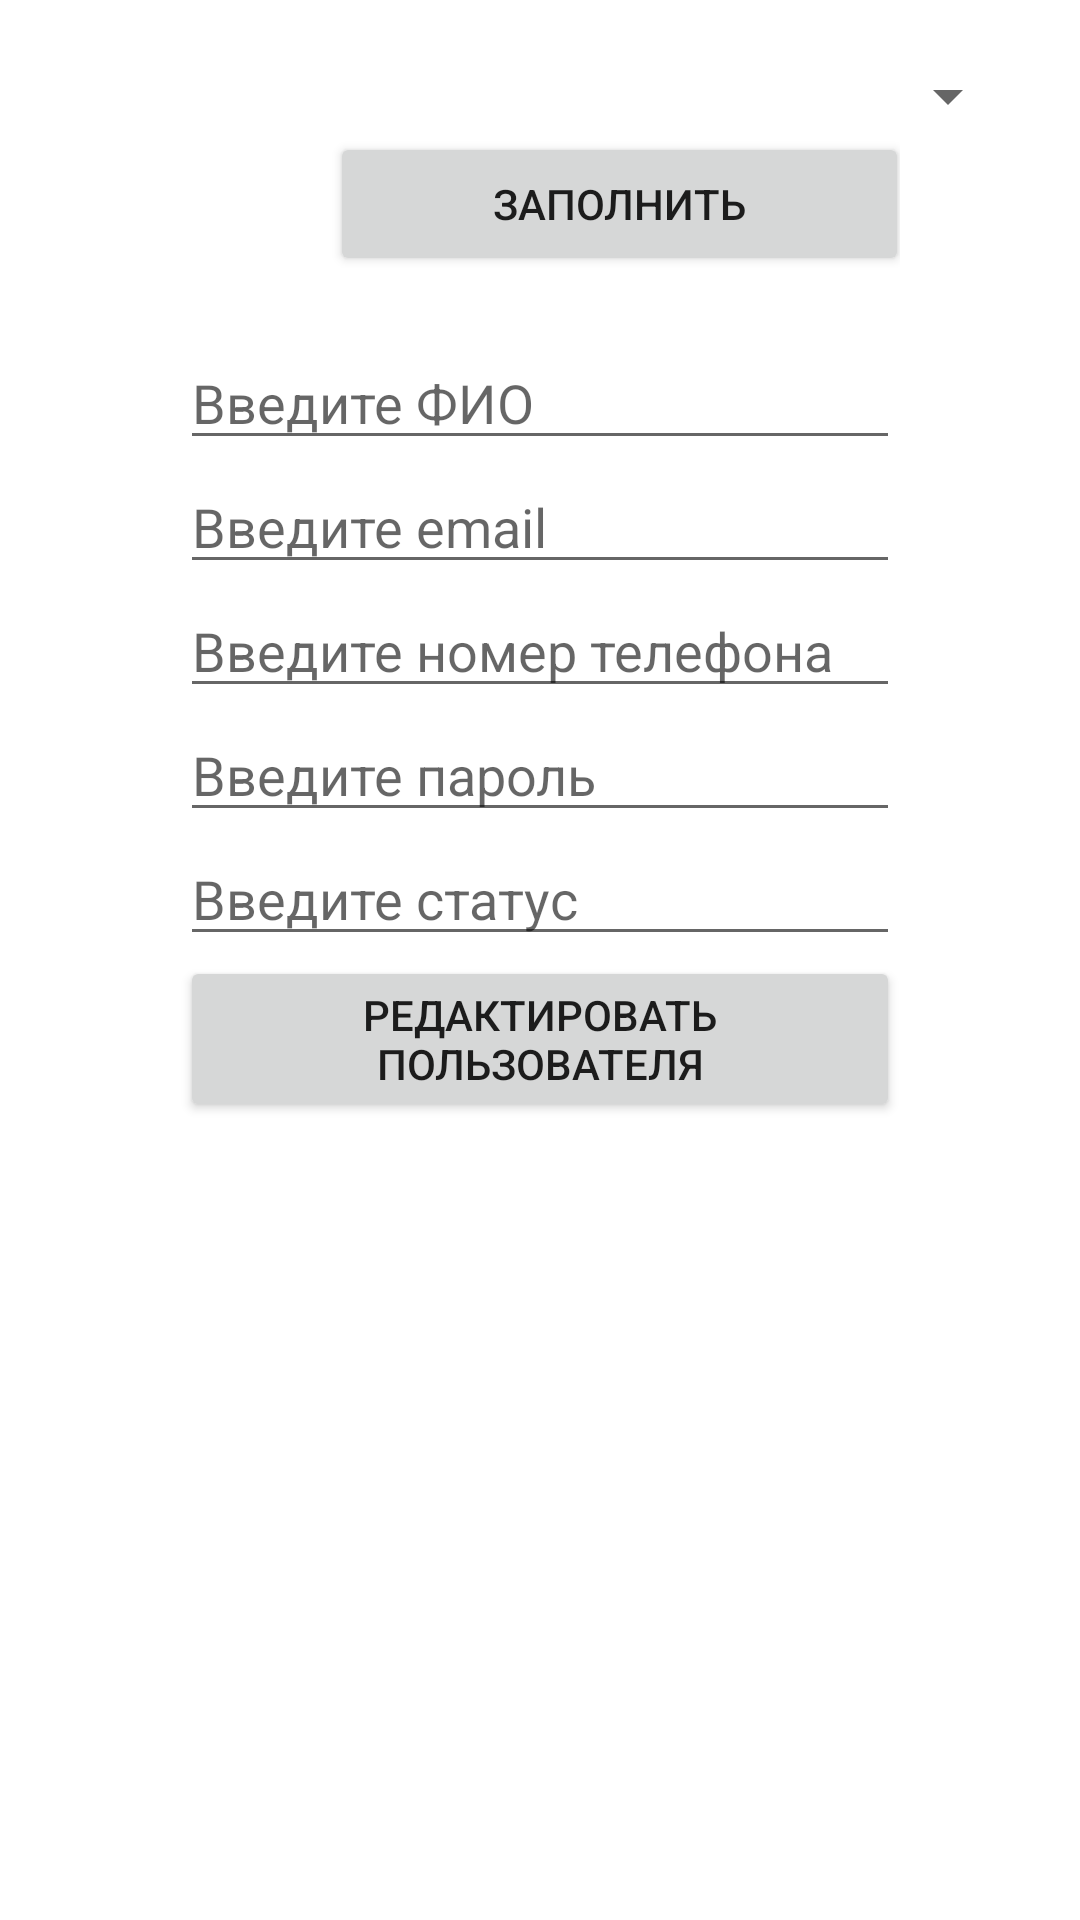

Write the Android layout XML for this screen, with the resource values it uses.
<!-- AndroidManifest.xml: application theme Theme.GolosovanieV2 -->
<!-- res/layout/fragment_edit_user.xml -->
<?xml version="1.0" encoding="utf-8"?>
<FrameLayout xmlns:android="http://schemas.android.com/apk/res/android"
    xmlns:tools="http://schemas.android.com/tools"
    xmlns:app="http://schemas.android.com/apk/res-auto"
    android:id="@+id/textS"
    android:layout_width="match_parent"
    android:layout_height="match_parent"
    tools:context=".EditUserFragment">

    <LinearLayout
        android:layout_width="match_parent"
        android:layout_height="match_parent"
        android:orientation="vertical"
        android:paddingLeft="20dp"
        android:paddingTop="20dp"
        android:paddingRight="20dp">

        <Spinner
            android:id="@+id/spin"
            android:layout_width="match_parent"
            android:layout_height="wrap_content" />

        <LinearLayout
            app:layout_constraintBottom_toBottomOf="parent"
            app:layout_constraintEnd_toEndOf="parent"
            app:layout_constraintStart_toStartOf="parent"
            app:layout_constraintTop_toTopOf="parent"
            android:layout_width="match_parent"
            android:layout_height="wrap_content"
            android:orientation="vertical"
            android:paddingLeft="40dp"
            android:paddingRight="40dp">

            <Button
                android:id="@+id/button_write"
                android:layout_width="193dp"
                android:layout_height="wrap_content"
                android:layout_marginLeft="50dp"
                android:text="Заполнить" />

            <EditText
                android:id="@+id/editTextTextPersonName"
                android:layout_width="match_parent"
                android:layout_height="wrap_content"
                android:ems="100"
                android:hint="Введите ФИО"
                android:inputType="textPersonName"
                android:paddingTop="30dp" />

            <EditText
                android:id="@+id/editTextTextEmailAddress"
                android:layout_width="match_parent"
                android:layout_height="wrap_content"
                android:ems="100"
                android:hint="Введите email"
                android:inputType="textEmailAddress" />

            <EditText
                android:id="@+id/editTextPhone"
                android:layout_width="match_parent"
                android:layout_height="wrap_content"
                android:ems="10"
                android:hint="Введите номер телефона"
                android:inputType="phone" />

            <EditText
                android:id="@+id/editTextTextPassword"
                android:layout_width="match_parent"
                android:layout_height="wrap_content"
                android:ems="100"
                android:hint="Введите пароль"
                android:inputType="textPassword" />

            <EditText
                android:id="@+id/editTextTextStatus"
                android:layout_width="match_parent"
                android:layout_height="wrap_content"
                android:ems="100"
                android:hint="Введите статус"/>

            <Button
                android:id="@+id/button_edit"
                android:layout_width="match_parent"
                android:layout_height="wrap_content"
                android:text="Редактировать пользователя" />

        </LinearLayout>
    </LinearLayout>

</FrameLayout>
<!-- resources referenced by this layout -->
<resources>
  <style name="Theme.GolosovanieV2" parent="Theme.MaterialComponents.DayNight.DarkActionBar">
          
          <item name="colorPrimary">@color/purple_500</item>
          <item name="colorPrimaryVariant">@color/purple_700</item>
          <item name="colorOnPrimary">@color/white</item>
          
          <item name="colorSecondary">@color/teal_200</item>
          <item name="colorSecondaryVariant">@color/teal_700</item>
          <item name="colorOnSecondary">@color/black</item>
          
          <item name="android:statusBarColor">?attr/colorPrimaryVariant</item>
          
      </style>
  <!-- not gathered from this repository: default colours our renderer supplied (Android Studio template values) -->
  <color name="purple_500">#FF6200EE</color>
  <color name="purple_700">#FF3700B3</color>
  <color name="teal_200">#FF03DAC5</color>
  <color name="teal_700">#FF018786</color>
  <color name="black">#FF000000</color>
  <color name="white">#FFFFFFFF</color>
</resources>
